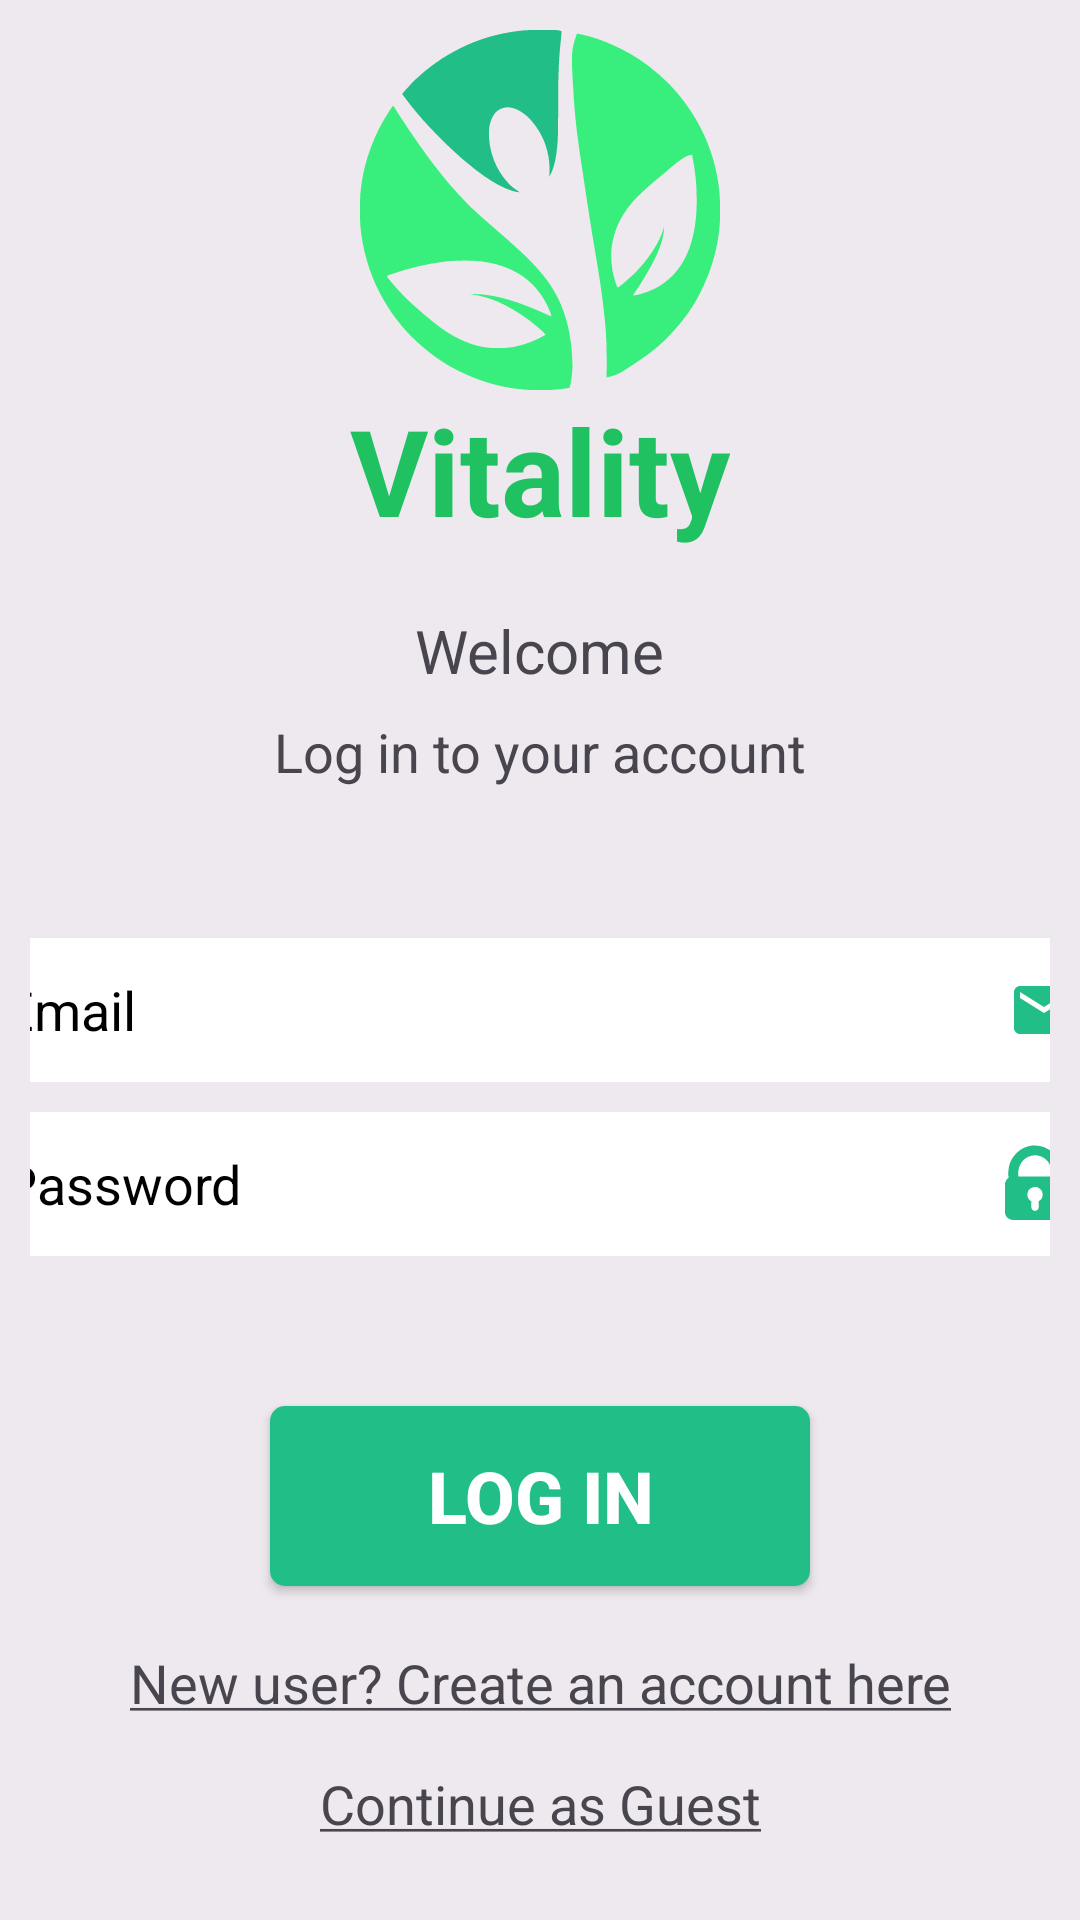

Android layout source for this screen:
<!-- AndroidManifest.xml: application theme Base.Theme.Light -->
<!-- res/layout/activity_login.xml -->
<?xml version="1.0" encoding="utf-8"?>
<androidx.constraintlayout.widget.ConstraintLayout xmlns:android="http://schemas.android.com/apk/res/android"
	xmlns:app="http://schemas.android.com/apk/res-auto"
	xmlns:tools="http://schemas.android.com/tools"
	android:layout_width="match_parent"
	android:layout_height="match_parent"
	tools:context=".Login"
	android:background="#10000000"
	android:padding="10dp">
	
	<ImageView
		android:id="@+id/imageView"
		android:layout_width="wrap_content"
		android:layout_height="wrap_content"
		android:src="@drawable/logo"
		app:layout_constraintEnd_toEndOf="parent"
		app:layout_constraintStart_toStartOf="parent"
		app:layout_constraintTop_toTopOf="parent" />
	
	<TextView
		android:id="@+id/accTvTitle"
		android:layout_width="wrap_content"
		android:layout_height="wrap_content"
		android:text="@string/app_name"
		android:textColor="@color/green"
		android:textSize="40sp"
		android:textStyle="bold"
		app:layout_constraintEnd_toEndOf="parent"
		app:layout_constraintStart_toStartOf="parent"
		app:layout_constraintTop_toBottomOf="@+id/imageView" />
	
	<TextView
		android:id="@+id/accTvWelcome"
		android:layout_width="wrap_content"
		android:layout_height="wrap_content"
		android:layout_marginTop="20dp"
		android:text="@string/accWelcome"
		android:textSize="20sp"
		app:layout_constraintEnd_toEndOf="parent"
		app:layout_constraintStart_toStartOf="parent"
		app:layout_constraintTop_toBottomOf="@id/accTvTitle" />
	<TextView
		android:id="@+id/accTvSignup"
		android:layout_width="wrap_content"
		android:layout_height="wrap_content"
		android:layout_marginTop="8dp"
		android:text="@string/accLoginPrompt"
		android:textSize="18sp"
		app:layout_constraintEnd_toEndOf="parent"
		app:layout_constraintStart_toStartOf="parent"
		app:layout_constraintTop_toBottomOf="@id/accTvWelcome" />
	
	<EditText
		android:id="@+id/accEtEmail"
		android:layout_width="379dp"
		android:layout_height="48dp"
		android:autofillHints="emailAddress"
		android:ems="10"
		android:hint="@string/accEmail"
		android:textColorHint="#000"
		android:inputType="textEmailAddress"
		android:padding="10dp"
		android:layout_marginTop="50dp"
		android:drawableRight="@drawable/ic_email"
		android:background="#fff"
		
		app:layout_constraintEnd_toEndOf="parent"
		app:layout_constraintStart_toStartOf="parent"
		app:layout_constraintTop_toBottomOf="@id/accTvSignup" />
	
	<EditText
		android:id="@+id/accEtPassword"
		android:layout_width="379dp"
		android:layout_height="48dp"
		android:autofillHints="password"
		android:ems="10"
		android:hint="@string/accPassword"
		android:inputType="textPassword"
		android:padding="10dp"
		android:layout_marginTop="10dp"
		android:background="#fff"
		android:textColorHint="#000"
		android:drawableRight="@drawable/password2"
		app:layout_constraintTop_toBottomOf="@id/accEtEmail"
		app:layout_constraintEnd_toEndOf="parent"
		app:layout_constraintStart_toStartOf="parent" />

	<androidx.appcompat.widget.AppCompatButton
		android:id="@+id/accBtnLogin"
		android:layout_width="180dp"
		android:layout_height="60dp"
		android:text="@string/accLogIn"
		android:textSize="24sp"
		android:textStyle="bold"
		android:textColor="@color/white"
		android:background="@drawable/button_green"
		android:layout_marginTop="50dp"
		app:layout_constraintTop_toBottomOf="@id/accEtPassword"
		app:layout_constraintStart_toStartOf="parent"
		app:layout_constraintEnd_toEndOf="parent"
		/>
	
	<TextView
		android:id="@+id/accTvCreate"
		android:layout_width="wrap_content"
		android:layout_height="wrap_content"
		android:layout_marginTop="20dp"
		android:text="@string/accCreateAccountPrompt"
		android:textSize="18sp"
		app:layout_constraintTop_toBottomOf="@id/accBtnLogin"
		app:layout_constraintStart_toStartOf="parent"
		app:layout_constraintEnd_toEndOf="parent"
		/>
	
	<TextView
		android:id="@+id/accTvGuest"
		android:layout_width="wrap_content"
		android:layout_height="wrap_content"
		android:layout_marginTop="16dp"
		android:textSize="18sp"
		android:text="@string/accGuest"
		app:layout_constraintTop_toBottomOf="@id/accTvCreate"
		app:layout_constraintStart_toStartOf="parent"
		app:layout_constraintEnd_toEndOf="parent"
		/>
	
</androidx.constraintlayout.widget.ConstraintLayout>
<!-- resources referenced by this layout -->
<resources>
  <color name="green">#20C160</color>
  <color name="white">#FFFFFFFF</color>
  <!-- drawable button_green (drawable) -->
  <?xml version="1.0" encoding="utf-8"?>
  <shape xmlns:android="http://schemas.android.com/apk/res/android"
  	android:shape="rectangle" android:padding="10dp">
  	<solid android:color="#22BE87"/>
  	<corners android:radius="5dp"/>
  </shape>
  <!-- drawable ic_email (drawable) -->
  <vector android:height="24dp" android:tint="#22BE87"
  	android:viewportHeight="24.0" android:viewportWidth="24.0"
  	android:width="24dp" xmlns:android="http://schemas.android.com/apk/res/android">
  	<path android:fillColor="#FF000000" android:pathData="M20,4L4,4c-1.1,0 -1.99,0.9 -1.99,2L2,18c0,1.1 0.9,2 2,2h16c1.1,0 2,-0.9 2,-2L22,6c0,-1.1 -0.9,-2 -2,-2zM20,8l-8,5 -8,-5L4,6l8,5 8,-5v2z"/>
  </vector>
  <!-- drawable logo: vector/xml drawable (drawable, 11059 chars, omitted) -->
  <!-- drawable password2: vector/xml drawable (drawable, 3303 chars, omitted) -->
  <string name="accCreateAccountPrompt"><u>New user? Create an account here</u></string>
  <string name="accEmail">Email</string>
  <string name="accGuest"><u>Continue as Guest</u></string>
  <string name="accLogIn">Log In</string>
  <string name="accLoginPrompt">Log in to your account</string>
  <string name="accPassword">Password</string>
  <string name="accWelcome">Welcome</string>
  <string name="app_name">Vitality</string>
  <style name="Base.Theme.Light" parent="Theme.Material3.Light" />
</resources>
